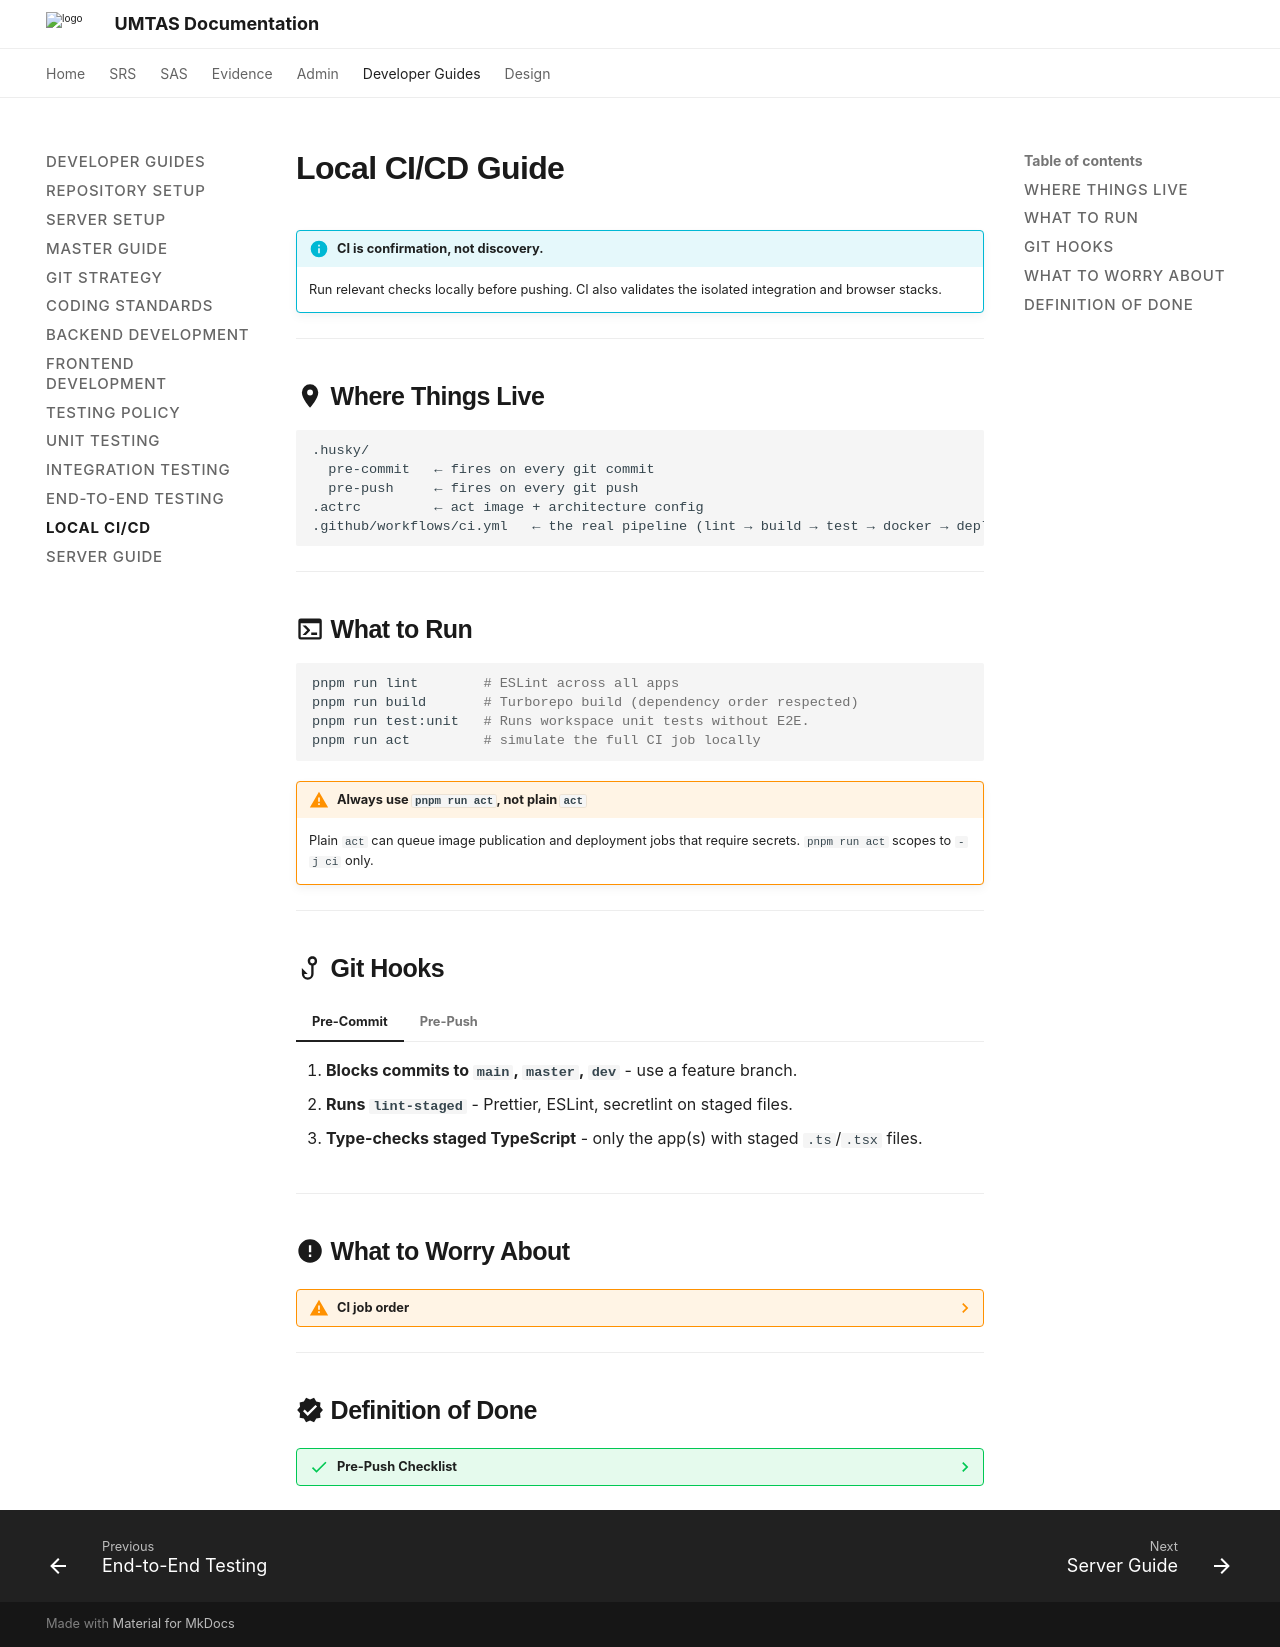

repository: COS301-SE-2026/UMTAS · page: latest/developer-guides/local-cicd-guide/index.html · generator: mkdocs

# Local CI/CD Guide

!!! info "CI is confirmation, not discovery."
    Run relevant checks locally before pushing. CI also validates the isolated integration and browser stacks.

---

## :material-map-marker: Where Things Live

```
.husky/
  pre-commit   ← fires on every git commit
  pre-push     ← fires on every git push
.actrc         ← act image + architecture config
.github/workflows/ci.yml   ← the real pipeline (lint → build → test → docker → deploy)
```

---

## :material-console: What to Run

```bash
pnpm run lint        # ESLint across all apps
pnpm run build       # Turborepo build (dependency order respected)
pnpm run test:unit   # Runs workspace unit tests without E2E.
pnpm run act         # simulate the full CI job locally
```

!!! warning "Always use `pnpm run act`, not plain `act`"
    Plain `act` can queue image publication and deployment jobs that require secrets. `pnpm run act` scopes to `-j ci` only.

---

## :material-hook: Git Hooks

=== "Pre-Commit"
    1. **Blocks commits to `main`, `master`, `dev`** - use a feature branch.
    2. **Runs `lint-staged`** - Prettier, ESLint, secretlint on staged files.
    3. **Type-checks staged TypeScript** - only the app(s) with staged `.ts`/`.tsx` files.

=== "Pre-Push"
    1. **Passes protected branches through** (`main`, `master`, `dev`) - no checks.
    2. **Enforces branch naming** on all other branches:

    ```
    <type>/<description>
    ```

    | **type**        | `feat`, `fix`, `chore`, `refactor`, `hotfix`, `docs`, `test` |
    | :-------------- | :------------------------------------------------------------ |
    | **description** | Lowercase, digits, hyphens. No leading/trailing hyphens.      |

    ✅ `feat/add-user-auth` &nbsp; ✅ `fix/login-redirect`

    ❌ `feature/AddUserAuth` &nbsp; ❌ `myBranch`

---

## :material-alert-circle: What to Worry About

??? warning "CI job order"
    ```
    ci (lint → build → unit → integration → E2E)
      ├── docker-staging → image-scan → deploy-staging (dev pushes)
      └── docker-release → image-scan (v* tag pushes)
    ```
    Image publication requires `ci` to pass. PR image scans run independently. Production deployment uses the separate manual workflow.

    CI runs backend and shared worker unit suites. Run frontend Jest locally with `pnpm --filter frontend test` because it is not included in the CI unit step.

---

## :material-check-decagram: Definition of Done

??? success "Pre-Push Checklist"
    - [ ] Branch name follows `<type>/<description>`.
    - [ ] `pnpm run lint` passes.
    - [ ] `pnpm run build` passes.
    - [ ] `pnpm run test:unit` is fully green.
    - [ ] E2E tests pass locally (`pnpm --filter e2e run test`).
    - [ ] Branch is up-to-date with `dev`.
